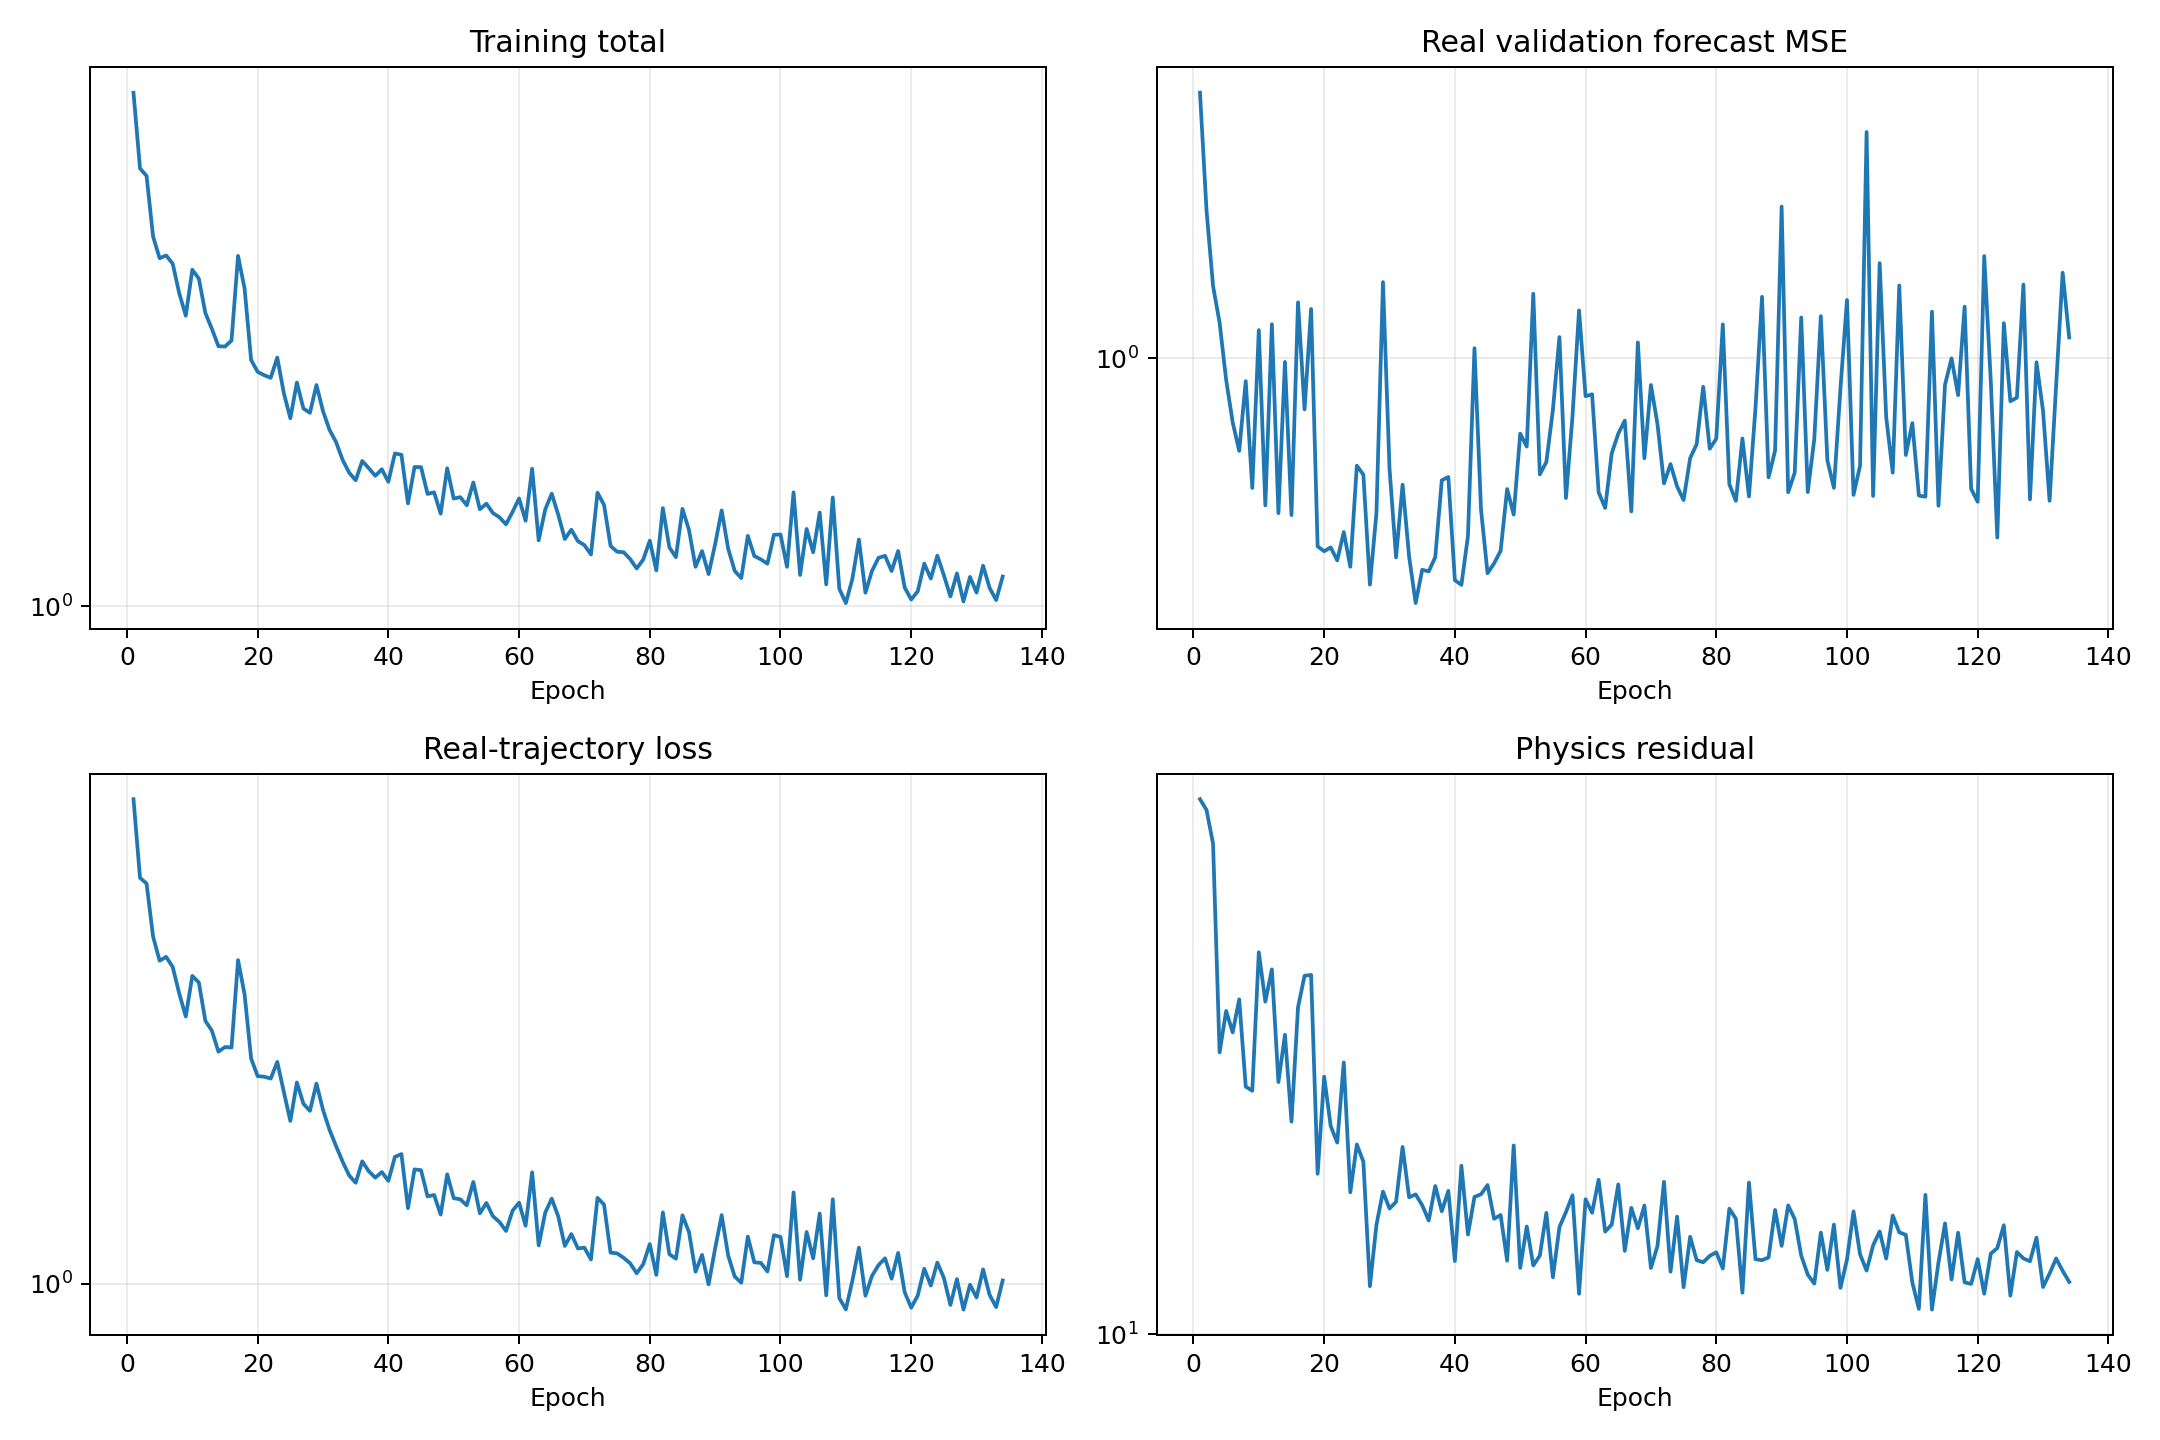

Data behind this chart, as committed beside it:
epoch, validation_real_forecast_mse, train_data, train_physics, train_total
1, 2.521, 7.74, 49.93, 8.239
2, 1.672, 5.554, 48.35, 6.037
3, 1.285, 5.42, 43.68, 5.857
4, 1.131, 4.33, 23.32, 4.563
5, 0.9268, 3.912, 26.42, 4.177
6, 0.7994, 3.977, 24.77, 4.224
7, 0.7235, 3.81, 27.35, 4.084
8, 0.9226, 3.406, 21.04, 3.617
9, 0.6358, 3.091, 20.78, 3.299
10, 1.102, 3.669, 31.52, 3.984
11, 0.5984, 3.569, 27.17, 3.84
12, 1.125, 3.035, 29.94, 3.335
13, 0.5824, 2.911, 21.33, 3.124
14, 0.9864, 2.664, 24.59, 2.91
15, 0.5784, 2.717, 18.94, 2.907
16, 1.214, 2.712, 26.71, 2.979
17, 0.8362, 3.923, 29.37, 4.216
18, 1.186, 3.393, 29.44, 3.688
19, 0.5188, 2.588, 16.19, 2.75
20, 0.51, 2.403, 21.68, 2.62
21, 0.5168, 2.397, 18.69, 2.584
22, 0.494, 2.378, 17.78, 2.556
23, 0.5453, 2.552, 22.63, 2.778
24, 0.4832, 2.249, 15.31, 2.402
25, 0.6872, 1.988, 17.68, 2.165
26, 0.666, 2.339, 16.79, 2.507
27, 0.454, 2.138, 11.55, 2.254
28, 0.5829, 2.075, 13.89, 2.214
29, 1.303, 2.328, 15.35, 2.482
30, 0.6807, 2.083, 14.58, 2.229
31, 0.4993, 1.915, 14.88, 2.064
32, 0.6431, 1.788, 17.55, 1.963
33, 0.5004, 1.674, 15.09, 1.825
34, 0.4257, 1.58, 15.22, 1.732
35, 0.4781, 1.531, 14.73, 1.678
36, 0.4753, 1.676, 14.07, 1.817
37, 0.4995, 1.608, 15.61, 1.764
38, 0.6531, 1.565, 14.47, 1.709
39, 0.6606, 1.602, 15.38, 1.756
40, 0.461, 1.544, 12.46, 1.668
41, 0.4536, 1.708, 16.59, 1.874
42, 0.5373, 1.729, 13.49, 1.864
43, 1.035, 1.376, 15.1, 1.527
44, 0.5901, 1.62, 15.22, 1.773
45, 0.4723, 1.615, 15.65, 1.772
46, 0.4888, 1.446, 14.14, 1.587
47, 0.5107, 1.454, 14.3, 1.597
48, 0.6334, 1.339, 12.47, 1.463
49, 0.5794, 1.587, 17.63, 1.764
50, 0.7683, 1.435, 12.2, 1.557
51, 0.7345, 1.428, 13.82, 1.566
52, 1.251, 1.392, 12.29, 1.515
53, 0.6668, 1.537, 12.66, 1.663
54, 0.6961, 1.346, 14.39, 1.49
55, 0.8347, 1.406, 11.86, 1.525
56, 1.076, 1.33, 13.79, 1.468
57, 0.614, 1.297, 14.44, 1.442
58, 0.8168, 1.249, 15.18, 1.401
59, 1.18, 1.361, 11.29, 1.474
60, 0.8754, 1.408, 15, 1.558
... 74 more rows
